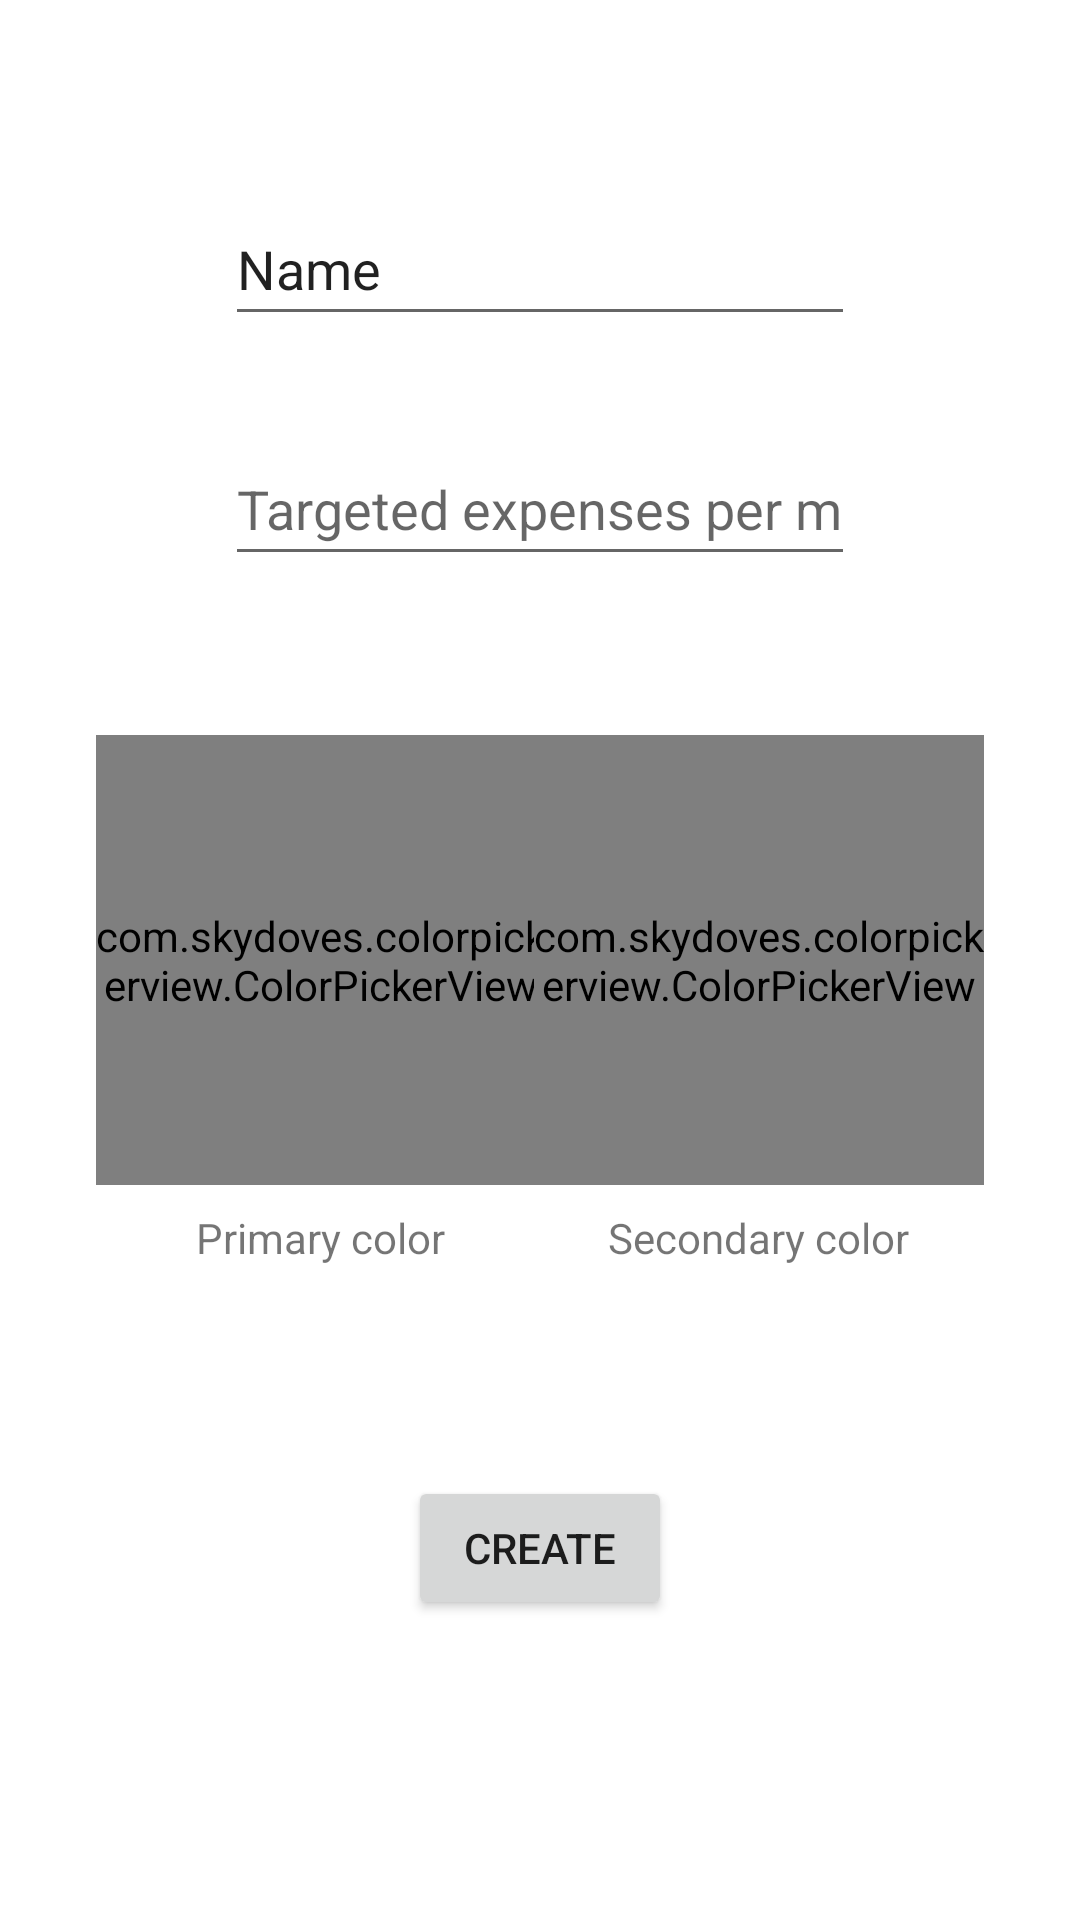

Reconstruct the res/layout file that produces this screen, plus the resources it refers to.
<!-- AndroidManifest.xml: application theme Theme.Budget -->
<!-- res/layout/fragment_create_category.xml -->
<?xml version="1.0" encoding="utf-8"?>
<androidx.constraintlayout.widget.ConstraintLayout xmlns:android="http://schemas.android.com/apk/res/android"
    xmlns:app="http://schemas.android.com/apk/res-auto"
    xmlns:tools="http://schemas.android.com/tools"
    android:layout_width="match_parent"
    android:layout_height="match_parent"
    tools:context=".ui.createcategory.CreateCategoryFragment">

    <EditText
        android:id="@+id/cc_input_name"
        android:layout_width="wrap_content"
        android:layout_height="wrap_content"
        android:layout_marginTop="64dp"
        android:autofillHints="@string/name_of_the_new_category"
        android:ems="10"
        android:hint="@string/name_of_the_new_category"
        android:inputType="text"
        android:minHeight="48dp"
        android:text="@string/name"
        app:layout_constraintEnd_toEndOf="parent"
        app:layout_constraintStart_toStartOf="parent"
        app:layout_constraintTop_toTopOf="parent" />

    <EditText
        android:id="@+id/cc_input_targeted_expenses"
        android:layout_width="wrap_content"
        android:layout_height="wrap_content"
        android:layout_marginTop="32dp"
        android:autofillHints="@string/targeted_expenses_per_month"
        android:ems="10"
        android:hint="@string/targeted_expenses_per_month"
        android:inputType="number"
        android:minHeight="48dp"
        app:layout_constraintEnd_toEndOf="parent"
        app:layout_constraintStart_toStartOf="parent"
        app:layout_constraintTop_toBottomOf="@+id/cc_input_name" />

    <com.skydoves.colorpickerview.ColorPickerView
        android:id="@+id/cc_color_picker_primary"
        android:layout_width="150dp"
        android:layout_height="150dp"
        android:layout_marginStart="32dp"
        app:layout_constraintBottom_toBottomOf="parent"
        app:layout_constraintStart_toStartOf="parent"
        app:layout_constraintTop_toTopOf="parent" />

    <com.skydoves.colorpickerview.ColorPickerView
        android:id="@+id/cc_color_picker_secondary"
        android:layout_width="150dp"
        android:layout_height="150dp"
        android:layout_marginEnd="32dp"
        app:layout_constraintBottom_toBottomOf="parent"
        app:layout_constraintEnd_toEndOf="parent"
        app:layout_constraintTop_toTopOf="parent" />

    <TextView
        android:id="@+id/cc_color_picker_primary_label"
        android:layout_width="wrap_content"
        android:layout_height="wrap_content"
        android:layout_marginTop="8dp"
        android:text="@string/primary_color"
        app:layout_constraintEnd_toEndOf="@+id/cc_color_picker_primary"
        app:layout_constraintStart_toStartOf="@+id/cc_color_picker_primary"
        app:layout_constraintTop_toBottomOf="@+id/cc_color_picker_primary" />

    <TextView
        android:id="@+id/cc_color_picker_secondary_label"
        android:layout_width="wrap_content"
        android:layout_height="wrap_content"
        android:layout_marginTop="8dp"
        android:text="@string/secondary_color"
        app:layout_constraintEnd_toEndOf="@+id/cc_color_picker_secondary"
        app:layout_constraintStart_toStartOf="@+id/cc_color_picker_secondary"
        app:layout_constraintTop_toBottomOf="@+id/cc_color_picker_secondary" />

    <Button
        android:id="@+id/cc_button_confirm"
        android:layout_width="wrap_content"
        android:layout_height="wrap_content"
        android:layout_marginBottom="100dp"
        android:text="@string/create"
        app:layout_constraintBottom_toBottomOf="parent"
        app:layout_constraintEnd_toEndOf="parent"
        app:layout_constraintStart_toStartOf="parent" />

</androidx.constraintlayout.widget.ConstraintLayout>
<!-- resources referenced by this layout -->
<resources>
  <string name="create">Create</string>
  <string name="name">Name</string>
  <string name="name_of_the_new_category">Name of the new category</string>
  <string name="primary_color">Primary color</string>
  <string name="secondary_color">Secondary color</string>
  <string name="targeted_expenses_per_month">Targeted expenses per month</string>
  <style name="Theme.Budget" parent="Theme.MaterialComponents.DayNight.DarkActionBar">
          
          <item name="colorPrimary">@color/purple_500</item>
          <item name="colorPrimaryVariant">@color/purple_700</item>
          <item name="colorOnPrimary">@color/white</item>
          
          <item name="colorSecondary">@color/teal_200</item>
          <item name="colorSecondaryVariant">@color/teal_700</item>
          <item name="colorOnSecondary">@color/black</item>
          
          <item name="android:statusBarColor">?attr/colorPrimaryVariant</item>
          
      </style>
  <color name="purple_500">#FF6200EE</color>
  <color name="purple_700">#FF3700B3</color>
  <color name="white">#FFFFFFFF</color>
  <color name="teal_200">#FF03DAC5</color>
  <color name="teal_700">#FF018786</color>
  <color name="black">#FF000000</color>
</resources>
